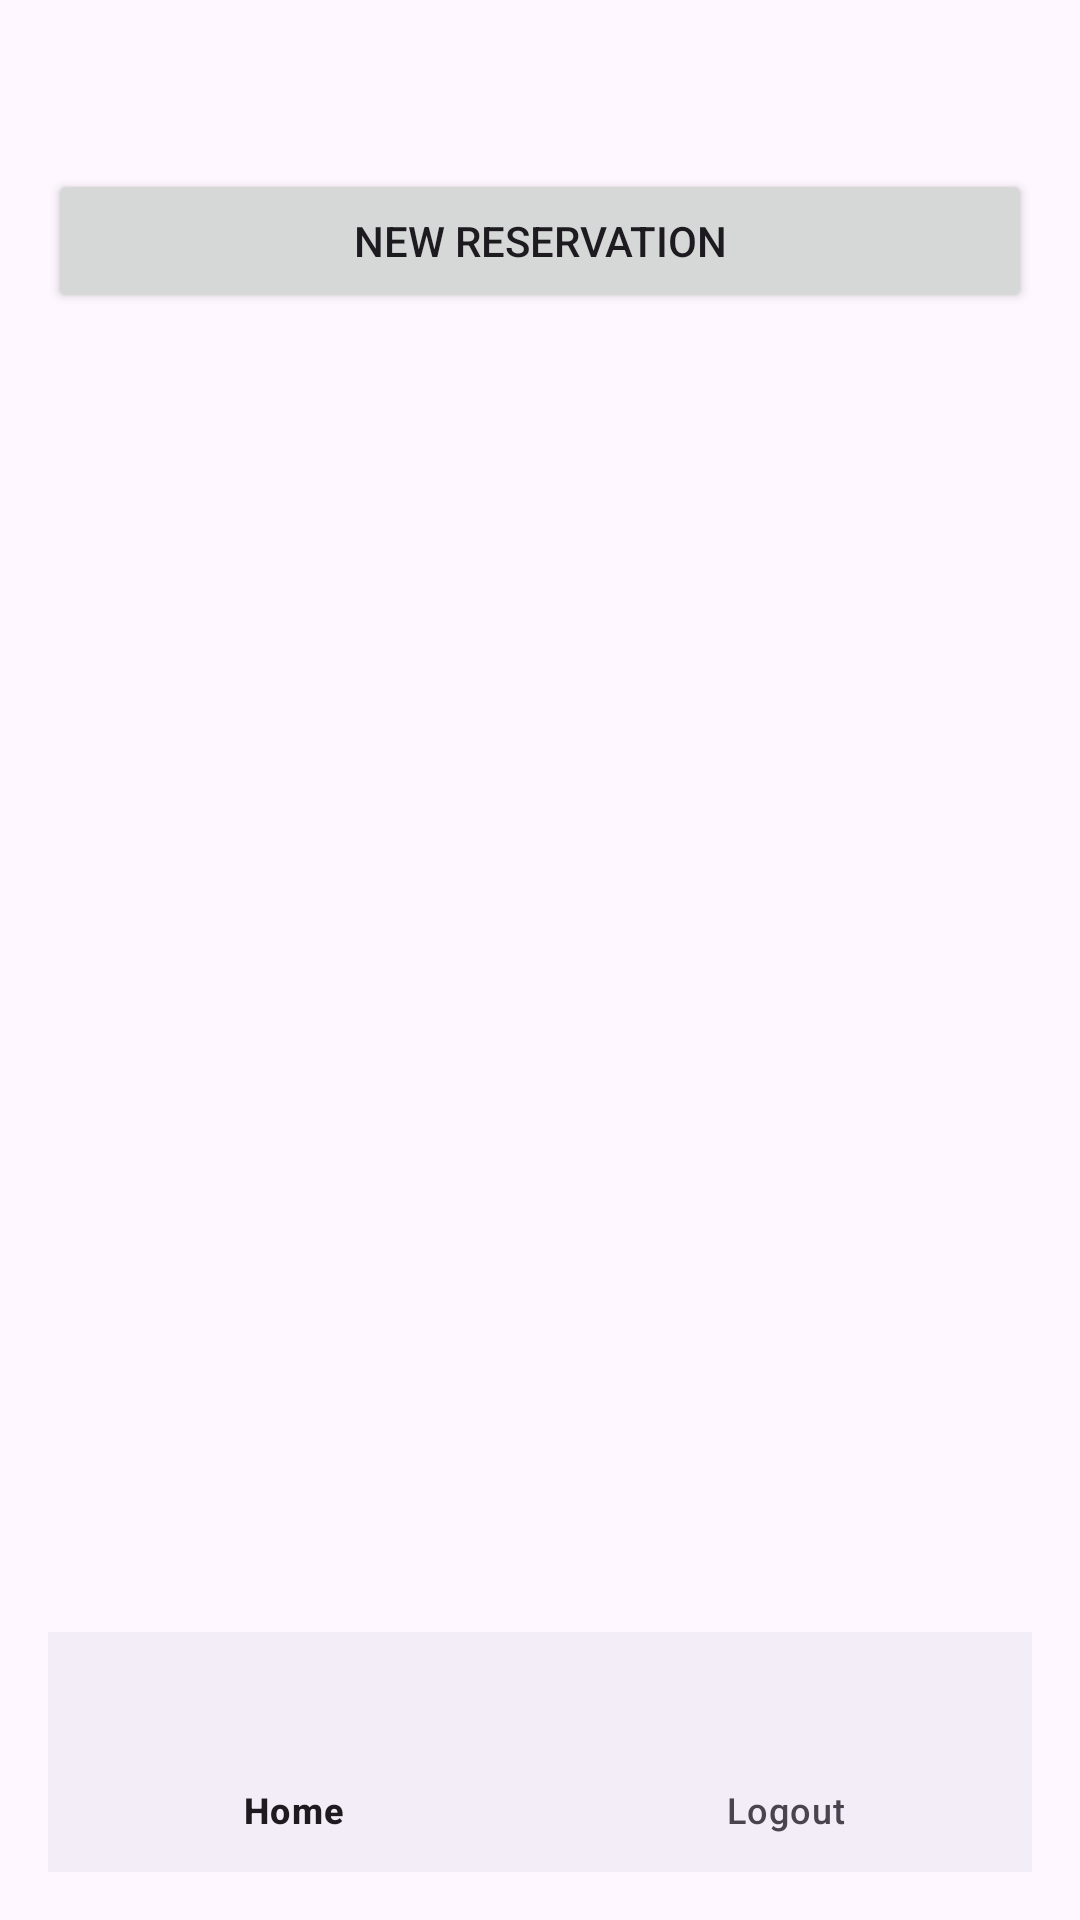

Android layout source for this screen:
<!-- AndroidManifest.xml: application theme Theme.Footballreservation -->
<!-- res/layout/activity_user_dashboard.xml -->
<?xml version="1.0" encoding="utf-8"?>
<LinearLayout xmlns:android="http://schemas.android.com/apk/res/android"
    android:layout_width="match_parent"
    android:layout_height="match_parent"
    xmlns:app="http://schemas.android.com/apk/res-auto"
    android:orientation="vertical"
    android:padding="16dp">

    <TextView
        android:id="@+id/tvWelcome"
        android:layout_width="wrap_content"
        android:layout_height="wrap_content"
        android:textSize="18sp"
        android:textStyle="bold"
        android:layout_marginBottom="16dp"/>

    <Button
        android:id="@+id/btnNewReservation"
        android:layout_width="match_parent"
        android:layout_height="wrap_content"
        android:text="New Reservation"
        android:layout_marginBottom="16dp"/>

    <androidx.recyclerview.widget.RecyclerView
        android:id="@+id/rvReservations"
        android:layout_width="match_parent"
        android:layout_height="0dp"
        android:layout_weight="1"/>
    <com.google.android.material.bottomnavigation.BottomNavigationView
        android:id="@+id/bottomNavView"
        android:layout_width="match_parent"
        android:layout_height="wrap_content"
        android:layout_gravity="bottom"
        app:layout_constraintBottom_toBottomOf="parent"
        app:layout_constraintLeft_toLeftOf="parent"
        app:layout_constraintRight_toRightOf="parent"
        app:menu="@menu/user_bottom_navigation_menu" />

</LinearLayout>
<!-- resources referenced by this layout -->
<resources>
  <style name="Theme.Footballreservation" parent="Base.Theme.Footballreservation" />
  <style name="Base.Theme.Footballreservation" parent="Theme.Material3.DayNight.NoActionBar">
          
          
      </style>
</resources>
